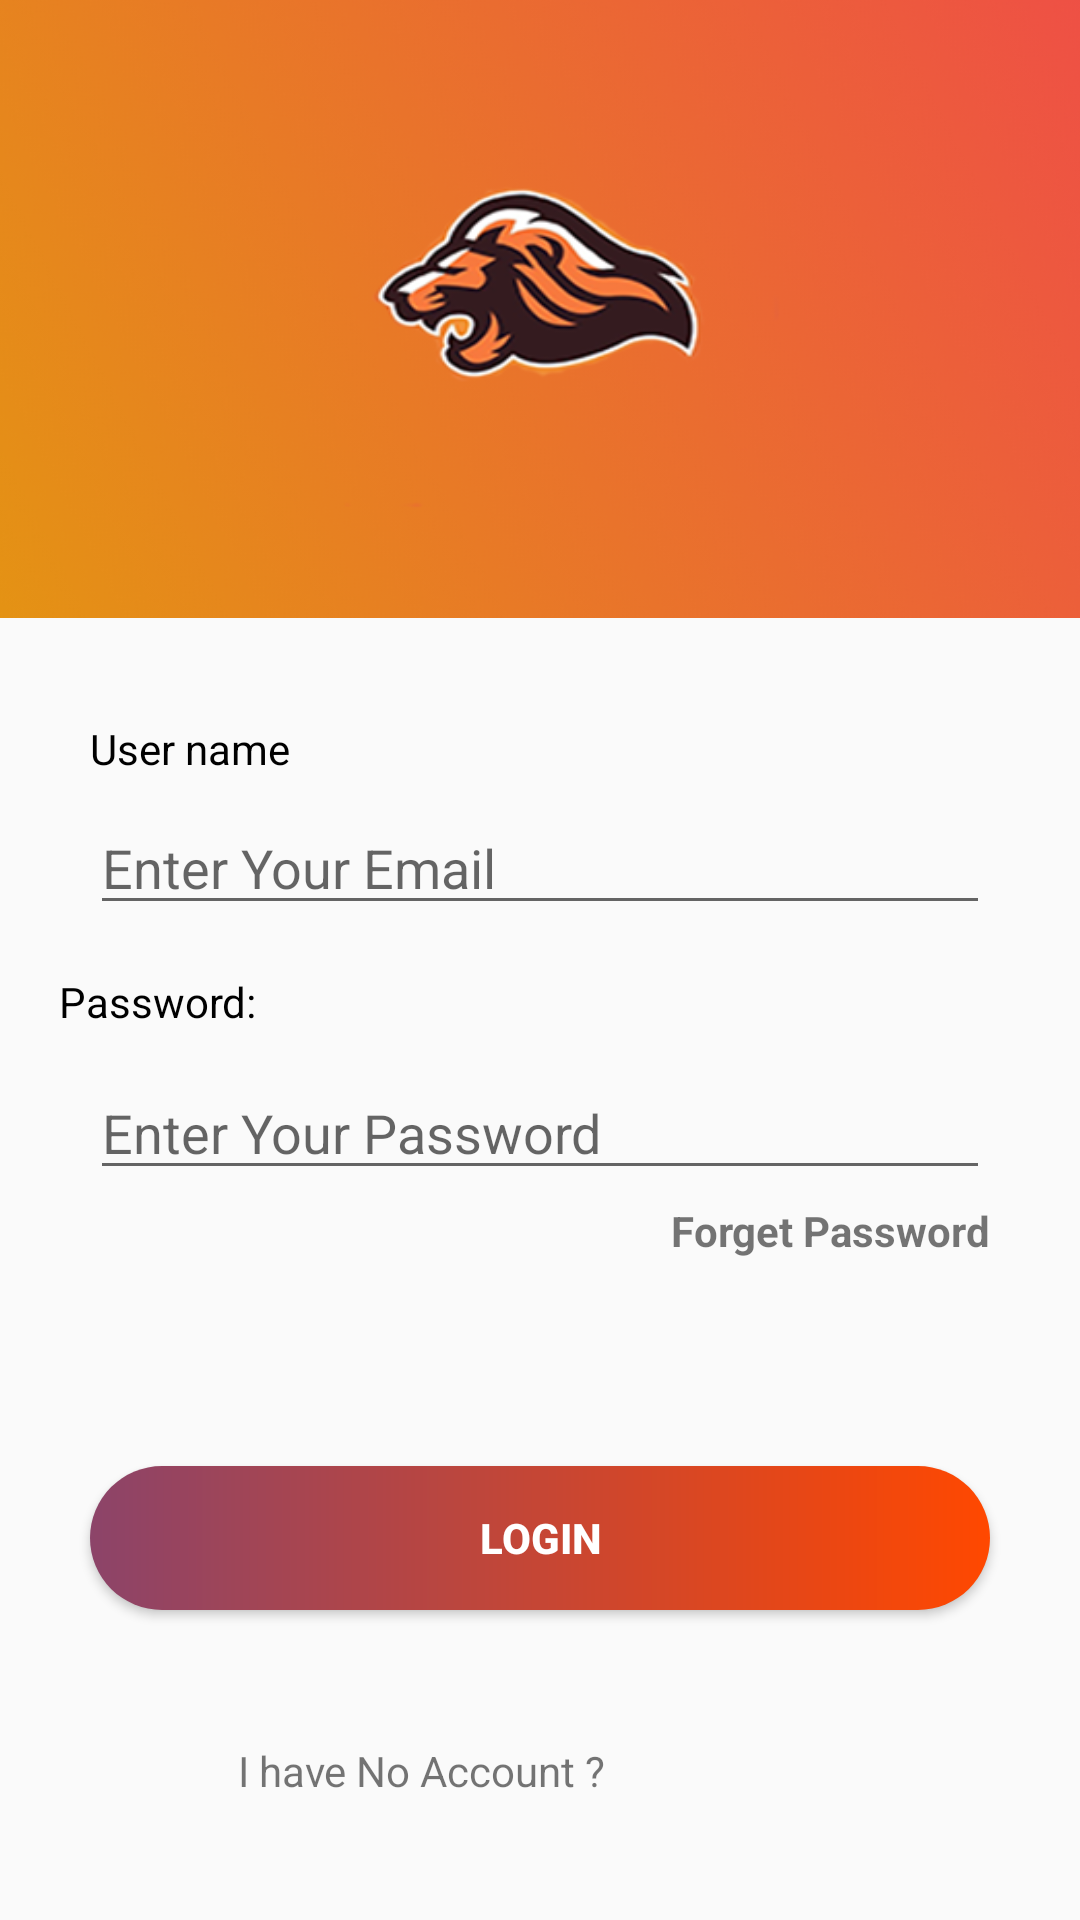

Reconstruct the res/layout file that produces this screen, plus the resources it refers to.
<!-- AndroidManifest.xml: application theme Theme.ChattingApp -->
<!-- res/layout/activity_login.xml -->
<?xml version="1.0" encoding="utf-8"?>
<LinearLayout xmlns:android="http://schemas.android.com/apk/res/android"
    xmlns:app="http://schemas.android.com/apk/res-auto"
    xmlns:tools="http://schemas.android.com/tools"
    android:layout_width="match_parent"
    android:layout_height="match_parent"
    android:orientation="vertical"
    android:background="@drawable/eger"
    tools:context=".LoginActivity">


    <androidx.constraintlayout.widget.ConstraintLayout
        android:layout_width="match_parent"
        android:layout_height="match_parent">

        <ImageView
            android:id="@+id/idImage"
            android:layout_width="413dp"
            android:layout_height="206dp"
            android:background="@drawable/myimage"
            app:layout_constraintBottom_toTopOf="@+id/textView2"
            app:layout_constraintEnd_toEndOf="parent"
            app:layout_constraintStart_toStartOf="parent"
            app:layout_constraintTop_toTopOf="parent"
            app:layout_constraintVertical_bias="0.0" />


        <TextView
            android:id="@+id/textView4"
            android:layout_width="129dp"
            android:layout_height="24dp"
            android:layout_marginStart="76dp"
            android:layout_marginTop="44dp"
            android:text="I have No Account ?"
            android:textAlignment="center"
            app:layout_constraintStart_toStartOf="parent"
            app:layout_constraintTop_toBottomOf="@+id/idButtonlog" />

        <TextView
            android:id="@+id/textView2"
            android:layout_width="match_parent"
            android:layout_height="wrap_content"

            android:layout_marginHorizontal="30dp"
            android:layout_marginTop="240dp"
            android:text="User name"
            android:textColor="@color/black"
            app:layout_constraintEnd_toEndOf="parent"
            app:layout_constraintHorizontal_bias="0.533"
            app:layout_constraintStart_toStartOf="parent"
            app:layout_constraintTop_toTopOf="parent" />

        <TextView
            android:id="@+id/fasa"
            android:layout_width="wrap_content"
            android:layout_height="wrap_content"
            android:layout_marginTop="4dp"
            android:text="Forget Password"
            android:textStyle="bold"
            app:layout_constraintEnd_toEndOf="@+id/idPassword"
            app:layout_constraintHorizontal_bias="1.0"
            app:layout_constraintStart_toStartOf="@+id/idPassword"
            app:layout_constraintTop_toBottomOf="@+id/idPassword" />


        <Button
            android:id="@+id/idButtonlog"
            android:layout_width="match_parent"
            android:layout_height="wrap_content"
            android:layout_marginHorizontal="30dp"
            android:layout_marginTop="92dp"
            android:background="@drawable/button"
            android:text="Login"
            android:textColor="#ffffff"
            android:textStyle="bold"
            app:layout_constraintEnd_toEndOf="parent"
            app:layout_constraintStart_toStartOf="parent"
            app:layout_constraintTop_toBottomOf="@+id/idPassword" />

        <EditText
            android:id="@+id/idPassword"
            android:layout_width="match_parent"
            android:layout_height="wrap_content"
            android:layout_marginHorizontal="30dp"
            android:layout_marginTop="12dp"
            android:hint="Enter Your Password"

            app:layout_constraintEnd_toEndOf="parent"
            app:layout_constraintHorizontal_bias="0.383"
            app:layout_constraintStart_toStartOf="parent"
            app:layout_constraintTop_toBottomOf="@+id/Forgot_pass" />

        <TextView
            android:id="@+id/Forgot_pass"
            android:layout_width="344dp"
            android:layout_height="wrap_content"

            android:layout_marginHorizontal="30dp"
            android:layout_marginTop="16dp"
            android:text="Password:"
            android:textColor="@color/black"
            app:layout_constraintEnd_toEndOf="parent"
            app:layout_constraintHorizontal_bias="0.238"
            app:layout_constraintStart_toStartOf="parent"
            app:layout_constraintTop_toBottomOf="@+id/idUser" />

        <EditText
            android:id="@+id/idUser"
            android:layout_width="match_parent"
            android:layout_height="wrap_content"
            android:layout_marginHorizontal="30dp"
            android:layout_marginTop="8dp"
            android:hint="Enter Your Email"
            android:inputType="textEmailAddress"
            app:layout_constraintEnd_toEndOf="parent"
            app:layout_constraintHorizontal_bias="0.0"
            app:layout_constraintStart_toStartOf="parent"
            app:layout_constraintTop_toBottomOf="@+id/textView2" />

        <TextView
            android:id="@+id/idcreate"
            android:layout_width="104dp"
            android:layout_height="32dp"
            android:layout_marginTop="44dp"
            android:layout_marginEnd="80dp"
            android:layout_marginBottom="132dp"
            android:text="Create Account"
            android:textStyle="bold"
            app:layout_constraintBottom_toBottomOf="parent"
            app:layout_constraintEnd_toEndOf="parent"
            app:layout_constraintHorizontal_bias="1.0"
            app:layout_constraintStart_toEndOf="@+id/textView4"
            app:layout_constraintTop_toBottomOf="@+id/idButtonlog"
            app:layout_constraintVertical_bias="0.0" />

    </androidx.constraintlayout.widget.ConstraintLayout>


</LinearLayout>
<!-- resources referenced by this layout -->
<resources>
  <color name="black">#FF000000</color>
  <!-- drawable button (drawable) -->
  <?xml version="1.0" encoding="utf-8"?>
  <shape xmlns:android="http://schemas.android.com/apk/res/android"
      android:shape="rectangle">
      <gradient
          android:angle="360"
          android:endColor="#FF4800"
          android:startColor="#8C4469"
  
          android:type="linear"/>
      <corners android:radius="360dp">
  
      </corners>
      </shape>
  <!-- drawable myimage: png bitmap (drawable, 140141 bytes) -->
  <style name="Theme.ChattingApp" parent="Theme.AppCompat.DayNight.NoActionBar">
          
          <item name="colorPrimary">@color/purple_500</item>
          <item name="colorPrimaryVariant">@color/purple_700</item>
          <item name="colorOnPrimary">@color/white</item>
          
          <item name="colorSecondary">@color/teal_200</item>
          <item name="colorSecondaryVariant">@color/teal_700</item>
          <item name="colorOnSecondary">@color/black</item>
          
          <item name="android:statusBarColor" tools:targetApi="l">?attr/colorPrimaryVariant</item>
          
      </style>
  <color name="purple_500">#FF6200EE</color>
  <color name="purple_700">#FF3700B3</color>
  <color name="white">#FFFFFFFF</color>
  <color name="teal_200">#FF03DAC5</color>
  <color name="teal_700">#FF018786</color>
</resources>
